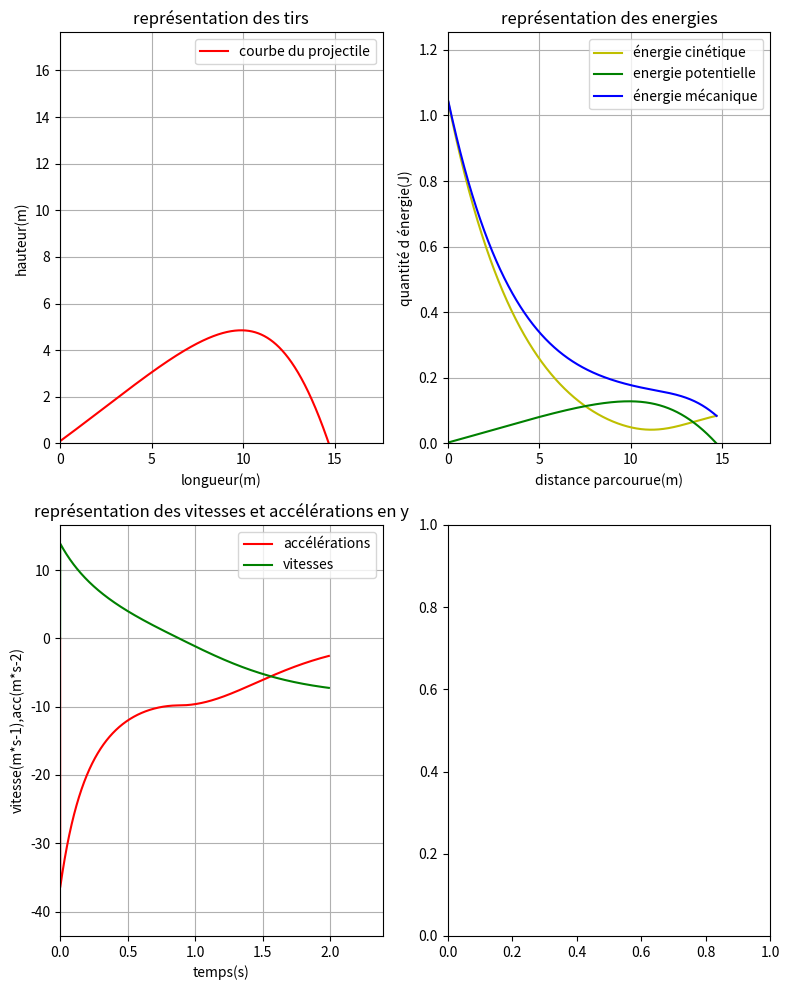

Here is the Python script that generated this plot:
# [redacted]
import numpy  as np
from matplotlib import pyplot as plt
from math import exp, expm1, sqrt

#Définition des valeurs
vikmh = 100        #vitesse initiale(km/h)
al = 30           #angle de tir(degrés)
hi = 0.1            #hauteur initiale de tir(m)
m = 0.0027             #masse de la boule tirée(kg)
r = 0.02            #rayon de la boule(m)
da = 1.263       #densité de l'air(kg.m^-3)
Cx = 0.47        #coefficient de trainée de l'objet tiré(sans unité)
g = 9.81             #intensité de la pesenteur(N.kg^-1)
t = 0             #temps écoulé depuis le tir(s)
ventkmh = 0           #vitesse du vent(axe Ox)(km/h)
pas = 0.001       #pas du calcul(temps)(s)

#Calcul des autres grandeurs
vent = ventkmh/3.6 #vitesse du vent(axe Ox)(m/s)
vi = vikmh/3.6   #vitesse initiale(m/s)
S = np.pi*r*r    #section frontale de l'objet tiré
fv = 0.5*da*S*Cx #trainée divisée par la vitesse par rapport à l'air au carré(N.m^-2.s^2)
P = m*g          #poids de l'objet(N)
posx = 0         #position x de départ de l'objet
posy = hi        #position y de départ de l'objet
k = 360/(2*np.pi)#pour changer les degrés en radiants
alr = al/k       #angle de tir en radiants
Vox = vi*np.cos(alr)#vitesse de l'objet dans l'axe Ox
Voy = vi*np.sin(alr)#vitesse de l'objet dans l'axe Oy
dt = pas         #autre nom pour le pas (temps)(s)
Ec = 0.5*m*((Vox**2)+(Voy**2))            #énergie cinétique(J)
Ep = posy*m*g           #énergie potentielle(J)
Em = Ec+Ep              #énergie mécanique(J)
EMmax = Em              #énergie mécanique max (J) (pour les limites du graphique
hA = 0                  #informations sur le point A (sommet de la parabole)
dA = 0
tA = 0
dB = 0                  #informations sur le point B (fin de la courbe)
tB = 0
a = 0                   #si sommet déja enrigistré, a=1

#corrections approximatives
##1.01*(fv * ((Voy) ** 2) * (m ** -1) * dt) <= (P*(m**-1)*dt)


#vérification des données


#Création des listes
temps = []        #liste des moments des mesures
posxt = []        #position x de l'objet au cours du temps
posyt = []        #position y de l'objet au cours du temps
Emt = []          #énergie mécanique au cours de temps
Ect = []          #énergie cinétique au cours de temps
Ept = []          #énergie potentielle au cours de temps
tracking_Voy = [] 
tracking_ay = []

#Définition des fonctions


#calcul pas à pas
#   enregistrement des position de départ
posxt.append(posx)
posyt.append(posy)
temps.append(t)
Ect.append(Ec)
Ept.append(Ep)
Emt.append(Em)
tracking_ay.append(0)
tracking_Voy.append(0)
#   premier calcul
posx = posx+(Vox*dt)
posy = posy+(Voy*dt)
posxt.append(posx)
posyt.append(posy)
t = t+dt
temps.append(t)
tracking_Voy.append(Voy)
Ec = 0.5*m*((Vox**2)+(Voy**2))
Ep = posy*m*g
Em = Ec+Ep
Ect.append(Ec)
Ept.append(Ep)
Emt.append(Em)
if Vox < vent :
    Vox = Vox+(fv*((Vox-vent)**2)*(m**-1)*dt)
if Vox > vent :
    Vox = Vox-(fv*((Vox-vent)**2)*(m**-1)*dt)
Voyold=Voy
Voy = Voy-(fv*((Voy)**2)*(m**-1)*dt)
Voy = Voy-(P*(m**-1)*dt)
tracking_ay.append((Voy-Voyold)/dt)
#calcule le trajet jusqu'a ce que le boule touche le sol
while posy > 0 :
    posx = posx+(Vox*dt)
    posy = posy+(Voy*dt)
    posxt.append(posx)
    posyt.append(posy)
    tracking_Voy.append(Voy)
    t = t+dt
    temps.append(t)
    Ec = 0.5*m*((Vox**2)+(Voy**2))
    Ep = posy*m*g
    Em = Ec+Ep
    Ect.append(Ec)
    Ept.append(Ep)
    Emt.append(Em)
    Voyold=Voy
    if Vox < vent :
        Vox = Vox+(fv*((Vox-vent)**2)*(m**-1)*dt)
    if Vox > vent :
        Vox = Vox-(fv*((Vox-vent)**2)*(m**-1)*dt)
    if Voy < 0:
        Voy = Voy + ((fv * ((Voy) ** 2) * (m ** -1)-g) * dt)
    if Voy > 0:
        Voy = Voy - ((fv * ((Voy) ** 2) * (m ** -1)+g) * dt)
        if a == 0:
            a = 1
            hA = posy
            dA = posx
            tA = t
    tracking_ay.append((Voy-Voyold)/dt)
dB = posx
tB = t


#informations
print("==============")
print("sommet de la parabole")
print(f"temps = {tA}")
print(f"distance = {dA}")
print(f"hauteur = {hA}")
print()
print("==============")
print("fin de la parabole")
print(f"temps = {tB}");
print(f"distance = {dB}")
print(f"hauteur = {posy}")
print()
print("==============")
print(f"vitesses finales")
print("verticale = ",Voy," m.s-1")
print("horizontale = ",Vox," m.s-1")
print("absolue = ",sqrt((Voy*Voy)+(Vox*Vox))," m.s-1")

#calcul des limites du cadre nécéssaires
#toujours 20% de rab par rapport à la plus grande valeur pour une meilleure lisibilité
#les maximum des abscisses et des ordonnées doivent être identiques
if dB > hA :
    xmax1 = 1.2*dB
    ymax1=xmax1
else:
    ymax1 = 1.2*hA
    xmax1=ymax1
ymax2 = 1.2*EMmax
xmax2 = xmax1

ymim3=1.2*tracking_ay[2]
ymax3=1.2*tracking_Voy[2]
xmax3=1.2*t

#calcul global

#créer les 2 figures
fig, ((ax1, ax2), (ax3, ax4)) = plt.subplots(2, 2, figsize=(8, 10))


#Tracer le graphique courbe des tirs(1)
ax1.set_title('représentation des tirs')
ax1.set_xlabel('longueur(m)')
ax1.set_ylabel('hauteur(m)')
ax1.set_xlim(0,xmax1)
ax1.set_ylim(0,ymax1)
ax1.plot(posxt,posyt,'r')
ax1.legend(['courbe du projectile'])
ax1.grid()

#Tracer le graphique courbe des énergies(2)
ax2.set_title('représentation des energies')
ax2.set_xlabel('distance parcourue(m)')
ax2.set_ylabel('quantité d énergie(J)')
ax2.set_xlim(0,xmax2)
ax2.set_ylim(0,ymax2)
ax2.plot(posxt,Ect,'y')
ax2.plot(posxt,Ept,'g')
ax2.plot(posxt,Emt,'b')
ax2.legend(['énergie cinétique','energie potentielle','énergie mécanique'])
ax2.grid()

#tracer le graphique des vitesses et accélérations(3)
ax3.set_title('représentation des vitesses et accélérations en y')
ax3.set_xlabel('temps(s)')
ax3.set_ylabel('vitesse(m*s-1),acc(m*s-2)')
ax3.set_xlim(0,1.2*t)
ax3.set_ylim(ymim3,ymax3)
ax3.plot(temps,tracking_ay,'r')
ax3.plot(temps,tracking_Voy,'g')
ax3.legend(['accélérations','vitesses'])
ax3.grid()


#afficher les deux figures ensemble
plt.tight_layout()  # Pour éviter que les titres et les axes se chevauchent
plt.show()

#informations:

